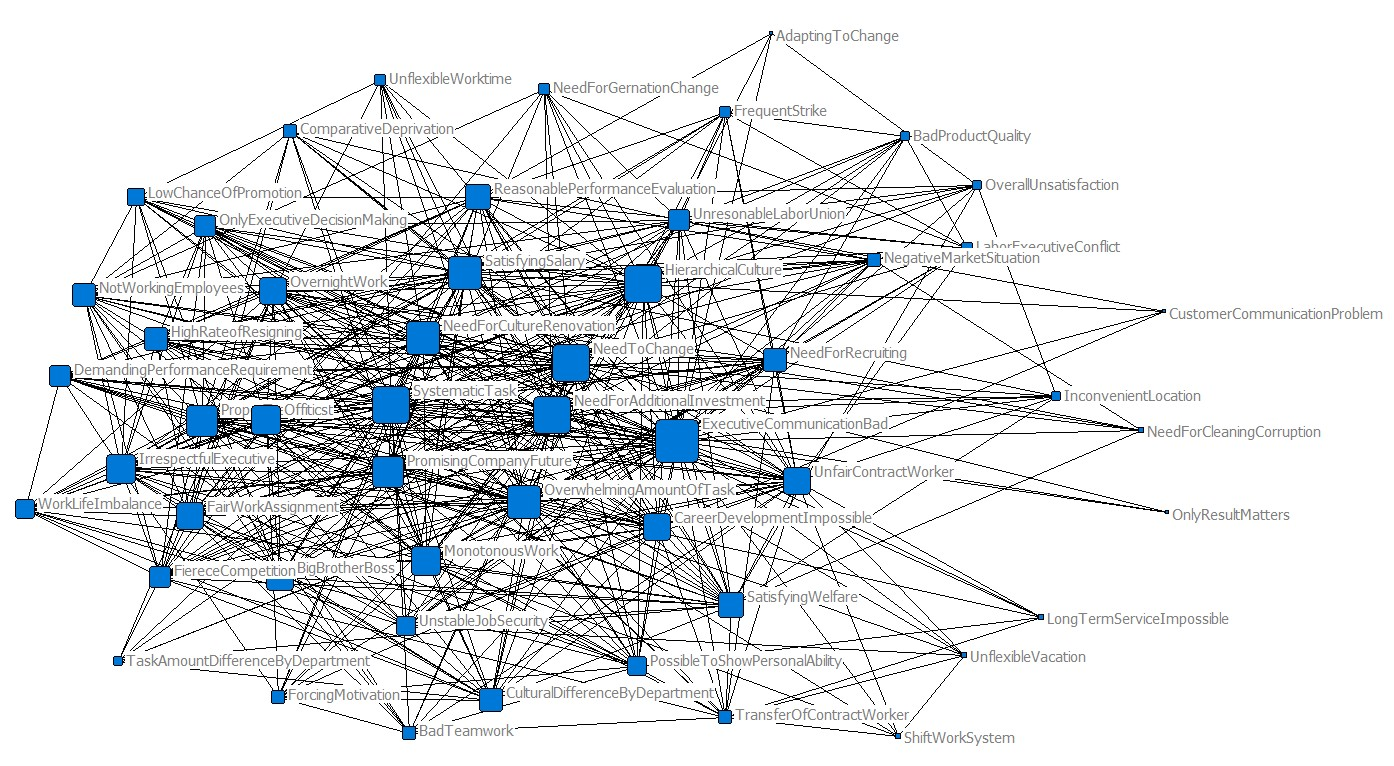

Data behind this chart, as committed beside it:
, ForcingMotivation, ImpossibleToShowPersonalAbility, CareerDevelopmentImpossible, OnlyResultMatters, IrrespectfulExecutive, OnlyExecutiveDecisionMaking, TransferOfContractWorker, UnfairContractWorker, CustomerCommunicationProblem, UnstableJobSecurity, BigBrotherBoss, OverwhelmingAmountOfTask, ShiftWorkSystem, LaborExecutiveConflict, MonotonousWork, NeedForCultureRenovation, ReluctantToChange, NeedToChange, CulturalDifferenceByDepartment, TaskAmountDifferenceByDepartment, NegativeMarketSituation, NeedForCleaningCorruption, UnfairWorkAssignment
ForcingMotivation, 1.0, 0.1768, 0.1387, 0.0, 0.08575, 0.0, 0.0, 0.0, 0.0, 0.0, 0.0, 0.0, 0.0, 0.0, 0.1066, 0.07809, 0.0, 0.0, 0.1387, 0.0, 0.0, 0.0, 0.0
ImpossibleToShowPersonalAbility, 0.1768, 1.0, 0.09806, 0.0, 0.06063, 0.0, 0.0, 0.0, 0.0, 0.0, 0.08839, 0.05392, 0.0, 0.0, 0.07538, 0.05522, 0.0, 0.1078, 0.0, 0.0, 0.0, 0.0, 0.07217
CareerDevelopmentImpossible, 0.1387, 0.09806, 1.0, 0.0, 0.1427, 0.07161, 0.08006, 0.04331, 0.2774, 0.09806, 0.06934, 0.0, 0.0, 0.0, 0.2365, 0.08663, 0.0, 0.08459, 0.07692, 0.0, 0.0, 0.0, 0.0
OnlyResultMatters, 0.0, 0.0, 0.0, 1.0, 0.0, 0.0, 0.0, 0.0, 0.0, 0.0, 0.0, 0.0, 0.0, 0.0, 0.0, 0.0, 0.0, 0.1525, 0.0, 0.0, 0.0, 0.0, 0.0
IrrespectfulExecutive, 0.08575, 0.06063, 0.1427, 0.0, 1.0, 0.08856, 0.0, 0.0, 0.0, 0.1213, 0.08575, 0.1831, 0.0, 0.0, 0.07313, 0.05357, 0.0, 0.05231, 0.09513, 0.0, 0.0, 0.0, 0.07001
OnlyExecutiveDecisionMaking, 0.0, 0.0, 0.07161, 0.0, 0.08856, 1.0, 0.0, 0.0, 0.0, 0.0, 0.0, 0.0, 0.0, 0.0, 0.0, 0.08065, 0.0, 0.03937, 0.0, 0.0, 0.0, 0.0, 0.0
TransferOfContractWorker, 0.0, 0.0, 0.08006, 0.0, 0.0, 0.0, 1.0, 0.4058, 0.0, 0.0, 0.0, 0.04402, 0.1443, 0.0, 0.1231, 0.0, 0.0, 0.0, 0.0, 0.0, 0.0, 0.0, 0.0
UnfairContractWorker, 0.0, 0.0, 0.04331, 0.0, 0.0, 0.0, 0.4058, 1.0, 0.0, 0.2761, 0.03904, 0.07145, 0.1562, 0.08663, 0.06659, 0.0, 0.0, 0.04763, 0.04331, 0.0, 0.0, 0.0, 0.03188
CustomerCommunicationProblem, 0.0, 0.0, 0.2774, 0.0, 0.0, 0.0, 0.0, 0.0, 1.0, 0.0, 0.0, 0.0, 0.0, 0.0, 0.0, 0.0, 0.0, 0.0, 0.0, 0.0, 0.0, 0.0, 0.0
UnstableJobSecurity, 0.0, 0.0, 0.09806, 0.0, 0.1213, 0.0, 0.0, 0.2761, 0.0, 1.0, 0.0, 0.1078, 0.0, 0.0, 0.0, 0.0, 0.0, 0.0, 0.09806, 0.0, 0.125, 0.0, 0.0
BigBrotherBoss, 0.0, 0.08839, 0.06934, 0.0, 0.08575, 0.0, 0.0, 0.03904, 0.0, 0.0, 1.0, 0.07625, 0.0, 0.0, 0.0, 0.1562, 0.0, 0.07625, 0.06934, 0.0, 0.0, 0.0, 0.05103
OverwhelmingAmountOfTask, 0.0, 0.05392, 0.0, 0.0, 0.1831, 0.0, 0.04402, 0.07145, 0.0, 0.1078, 0.07625, 1.0, 0.07625, 0.0423, 0.06503, 0.07145, 0.0, 0.06977, 0.1269, 0.1525, 0.0, 0.0, 0.1556
ShiftWorkSystem, 0.0, 0.0, 0.0, 0.0, 0.0, 0.0, 0.1443, 0.1562, 0.0, 0.0, 0.0, 0.07625, 1.0, 0.0, 0.1066, 0.0, 0.0, 0.0, 0.0, 0.0, 0.0, 0.0, 0.0
LaborExecutiveConflict, 0.0, 0.0, 0.0, 0.0, 0.0, 0.0, 0.0, 0.08663, 0.0, 0.0, 0.0, 0.0423, 0.0, 1.0, 0.0, 0.0, 0.0, 0.1269, 0.0, 0.0, 0.0, 0.0, 0.0
MonotonousWork, 0.1066, 0.07538, 0.2365, 0.0, 0.07313, 0.0, 0.1231, 0.06659, 0.0, 0.0, 0.0, 0.06503, 0.1066, 0.0, 1.0, 0.0333, 0.0, 0.06503, 0.05913, 0.0, 0.0, 0.0, 0.0
NeedForCultureRenovation, 0.07809, 0.05522, 0.08663, 0.0, 0.05357, 0.08065, 0.0, 0.0, 0.0, 0.0, 0.1562, 0.07145, 0.0, 0.0, 0.0333, 1.0, 0.0, 0.1905, 0.0, 0.0, 0.05522, 0.0, 0.06376
ReluctantToChange, 0.0, 0.0, 0.0, 0.0, 0.0, 0.0, 0.0, 0.0, 0.0, 0.0, 0.0, 0.0, 0.0, 0.0, 0.0, 0.0, 1.0, 0.0, 0.0, 0.0, 0.0, 0.0, 0.0
NeedToChange, 0.0, 0.1078, 0.08459, 0.1525, 0.05231, 0.03937, 0.0, 0.04763, 0.0, 0.0, 0.07625, 0.06977, 0.0, 0.1269, 0.06503, 0.1905, 0.0, 1.0, 0.0423, 0.0, 0.0, 0.08805, 0.1245
CulturalDifferenceByDepartment, 0.1387, 0.0, 0.07692, 0.0, 0.09513, 0.0, 0.0, 0.04331, 0.0, 0.09806, 0.06934, 0.1269, 0.0, 0.0, 0.05913, 0.0, 0.0, 0.0423, 1.0, 0.2774, 0.0, 0.0, 0.1132
TaskAmountDifferenceByDepartment, 0.0, 0.0, 0.0, 0.0, 0.0, 0.0, 0.0, 0.0, 0.0, 0.0, 0.0, 0.1525, 0.0, 0.0, 0.0, 0.0, 0.0, 0.0, 0.2774, 1.0, 0.0, 0.0, 0.2041
NegativeMarketSituation, 0.0, 0.0, 0.0, 0.0, 0.0, 0.0, 0.0, 0.0, 0.0, 0.125, 0.0, 0.0, 0.0, 0.0, 0.0, 0.05522, 0.0, 0.0, 0.0, 0.0, 1.0, 0.2041, 0.0
NeedForCleaningCorruption, 0.0, 0.0, 0.0, 0.0, 0.0, 0.0, 0.0, 0.0, 0.0, 0.0, 0.0, 0.0, 0.0, 0.0, 0.0, 0.0, 0.0, 0.08805, 0.0, 0.0, 0.2041, 1.0, 0.0
UnfairWorkAssignment, 0.0, 0.07217, 0.0, 0.0, 0.07001, 0.0, 0.0, 0.03188, 0.0, 0.0, 0.05103, 0.1556, 0.0, 0.0, 0.0, 0.06376, 0.0, 0.1245, 0.1132, 0.2041, 0.0, 0.0, 1.0
UnsatisfyingWelfare, 0.0, 0.0, 0.0, 0.0, 0.0, 0.05064, 0.05661, 0.09188, 0.0, 0.06934, 0.04903, 0.1196, 0.0, 0.0, 0.04181, 0.06126, 0.0, 0.2393, 0.1088, 0.09806, 0.0, 0.1132, 0.0
UnsatisfyingSalary, 0.0, 0.0, 0.04981, 0.0, 0.0308, 0.09275, 0.0, 0.02805, 0.0, 0.0635, 0.0449, 0.1369, 0.0, 0.04981, 0.03829, 0.0561, 0.0, 0.2465, 0.0, 0.0, 0.0635, 0.0, 0.07332
UnstableCompanyFuture, 0.07293, 0.05157, 0.04046, 0.0, 0.1001, 0.07532, 0.0, 0.0, 0.0, 0.0, 0.1094, 0.08898, 0.0, 0.0, 0.0311, 0.1595, 0.0, 0.08898, 0.04046, 0.07293, 0.2063, 0.0, 0.02977
UnresonableLaborUnion, 0.0, 0.0, 0.06202, 0.0, 0.0, 0.05774, 0.0, 0.03492, 0.2236, 0.0, 0.0, 0.0, 0.0, 0.1861, 0.09535, 0.1048, 0.0, 0.1364, 0.0, 0.0, 0.07906, 0.0, 0.0
UnsystematicTask, 0.04856, 0.103, 0.1616, 0.0, 0.1999, 0.1003, 0.05608, 0.03034, 0.0, 0.03434, 0.1457, 0.1185, 0.0, 0.0, 0.04142, 0.2124, 0.0, 0.1777, 0.08082, 0.04856, 0.0, 0.0, 0.1983
UnreasonablePerformanceEvaluation, 0.0, 0.0, 0.06727, 0.0, 0.1248, 0.0, 0.0, 0.0, 0.0, 0.08575, 0.0, 0.03699, 0.0, 0.06727, 0.0, 0.07576, 0.2425, 0.07397, 0.0, 0.0, 0.08575, 0.0, 0.0
InproperTreatment, 0.0, 0.0, 0.04385, 0.0, 0.08135, 0.04082, 0.09129, 0.1235, 0.0, 0.0559, 0.1976, 0.1206, 0.0, 0.0, 0.06742, 0.04939, 0.0, 0.1688, 0.0, 0.0, 0.0, 0.0, 0.1936
FrequentStrike, 0.0, 0.0, 0.0, 0.0, 0.0, 0.0, 0.0, 0.1275, 0.0, 0.0, 0.0, 0.06226, 0.0, 0.5661, 0.0, 0.06376, 0.0, 0.0, 0.0, 0.0, 0.0, 0.0, 0.0
Offitics, 0.1213, 0.0, 0.06727, 0.0, 0.08319, 0.06262, 0.0, 0.03788, 0.0, 0.0, 0.1819, 0.07397, 0.0, 0.0, 0.05171, 0.07576, 0.0, 0.07397, 0.1345, 0.0, 0.08575, 0.0, 0.09901
ComparativeDeprivation, 0.0, 0.0, 0.0, 0.0, 0.0, 0.0, 0.0, 0.07809, 0.0, 0.0, 0.0, 0.0, 0.0, 0.0, 0.1066, 0.0, 0.0, 0.1525, 0.0, 0.0, 0.0, 0.0, 0.2041
NeedForGernationChange, 0.0, 0.0, 0.0, 0.0, 0.0, 0.0, 0.0, 0.06376, 0.0, 0.0, 0.0, 0.0, 0.0, 0.1132, 0.0, 0.0, 0.0, 0.1245, 0.0, 0.0, 0.0, 0.0, 0.08333
HierarchicalCulture, 0.0, 0.08771, 0.1032, 0.0, 0.2127, 0.1922, 0.0, 0.03874, 0.124, 0.0, 0.09303, 0.03783, 0.0, 0.0344, 0.05289, 0.368, 0.124, 0.1702, 0.1376, 0.0, 0.08771, 0.0, 0.1266
LowChanceOfPromotion, 0.0, 0.0, 0.0, 0.0, 0.1213, 0.0, 0.0, 0.0, 0.0, 0.0, 0.2652, 0.05392, 0.0, 0.0, 0.0, 0.05522, 0.0, 0.05392, 0.0, 0.0, 0.0, 0.0, 0.0
DemandingPerformanceRequirement, 0.0, 0.0, 0.0, 0.0, 0.09167, 0.0, 0.0, 0.0, 0.0, 0.189, 0.0, 0.2038, 0.0, 0.0, 0.0, 0.04174, 0.0, 0.08151, 0.0, 0.0, 0.0, 0.0, 0.0
BadProductQuality, 0.0, 0.0, 0.0, 0.0, 0.0, 0.0, 0.0, 0.0, 0.0, 0.0, 0.0, 0.0, 0.0, 0.2481, 0.0, 0.06984, 0.0, 0.0682, 0.0, 0.0, 0.0, 0.0, 0.0
NotWorkingEmployees, 0.0, 0.0, 0.0, 0.0, 0.03835, 0.05774, 0.0, 0.0, 0.0, 0.0, 0.0559, 0.0, 0.0, 0.0, 0.04767, 0.1397, 0.0, 0.0682, 0.0, 0.0, 0.0, 0.0, 0.3195
NeedForRecruiting, 0.0, 0.0, 0.0, 0.0, 0.0, 0.0, 0.05661, 0.1225, 0.0, 0.1387, 0.0, 0.05981, 0.0, 0.05439, 0.08362, 0.03063, 0.0, 0.0, 0.0, 0.0, 0.1387, 0.1132, 0.08006
HighRateofResigning, 0.0, 0.0, 0.06052, 0.0, 0.1871, 0.1127, 0.0, 0.03408, 0.0, 0.07715, 0.0, 0.06656, 0.0, 0.0, 0.09305, 0.06816, 0.0, 0.03328, 0.0, 0.0, 0.0, 0.0, 0.04454
WorkLifeImbalance, 0.0, 0.0, 0.0, 0.0, 0.0, 0.0, 0.0, 0.0, 0.0, 0.1066, 0.07538, 0.2759, 0.0, 0.0, 0.0, 0.04709, 0.0, 0.09196, 0.08362, 0.0, 0.0, 0.0, 0.06155
ExecutiveCommunicationBad, 0.1332, 0.1969, 0.1746, 0.02422, 0.299, 0.1876, 0.1678, 0.2156, 0.02422, 0.1456, 0.2119, 0.3213, 0.1332, 0.1276, 0.2427, 0.3139, 0.02422, 0.3361, 0.2082, 0.07265, 0.1969, 0.1258, 0.2472
InconvenientLocation, 0.0, 0.0, 0.1132, 0.0, 0.0, 0.0, 0.0, 0.0, 0.0, 0.0, 0.0, 0.0, 0.0, 0.0, 0.0, 0.0, 0.0, 0.1245, 0.0, 0.0, 0.0, 0.0, 0.0
UnflexibleVacation, 0.0, 0.0, 0.0, 0.0, 0.0, 0.0, 0.1667, 0.3607, 0.0, 0.2041, 0.0, 0.08805, 0.2887, 0.0, 0.0, 0.0, 0.0, 0.0, 0.0, 0.0, 0.0, 0.0, 0.0
UnflexibleWorktime, 0.0, 0.0, 0.0, 0.0, 0.0, 0.0, 0.0, 0.0, 0.0, 0.0, 0.0, 0.08805, 0.0, 0.0, 0.0, 0.09017, 0.0, 0.0, 0.0, 0.0, 0.0, 0.0, 0.0
LongTermServiceImpossible, 0.0, 0.25, 0.0, 0.0, 0.0, 0.0, 0.2041, 0.1104, 0.0, 0.0, 0.0, 0.0, 0.0, 0.0, 0.0, 0.1104, 0.0, 0.0, 0.0, 0.0, 0.0, 0.0, 0.0
OvernightWork, 0.0, 0.0, 0.06202, 0.0, 0.0, 0.0, 0.06455, 0.0, 0.0, 0.0, 0.1118, 0.2728, 0.0, 0.0, 0.04767, 0.1048, 0.0, 0.1705, 0.0, 0.1118, 0.07906, 0.1291, 0.04564
OverallUnsatisfaction, 0.0, 0.0, 0.0, 0.0, 0.0, 0.0, 0.0, 0.0, 0.0, 0.0, 0.0, 0.0, 0.0, 0.0, 0.0, 0.0, 0.5, 0.0, 0.0, 0.0, 0.0, 0.0, 0.0
BadTeamwork, 0.2041, 0.1443, 0.0, 0.0, 0.0, 0.0, 0.2357, 0.06376, 0.0, 0.0, 0.1021, 0.0, 0.0, 0.0, 0.0, 0.0, 0.0, 0.06226, 0.0, 0.0, 0.0, 0.0, 0.08333
FiereceCompetition, 0.0, 0.0, 0.0, 0.0, 0.04583, 0.06901, 0.07715, 0.0, 0.0, 0.0, 0.0, 0.163, 0.0, 0.0, 0.0, 0.0, 0.0, 0.1223, 0.07412, 0.0, 0.0, 0.0, 0.0
NeedForAdditionalInvestment, 0.0635, 0.0898, 0.1057, 0.127, 0.1525, 0.03279, 0.0, 0.03967, 0.0, 0.0898, 0.0635, 0.1549, 0.0, 0.0, 0.05415, 0.03967, 0.0, 0.213, 0.1057, 0.0, 0.0898, 0.0, 0.02592
